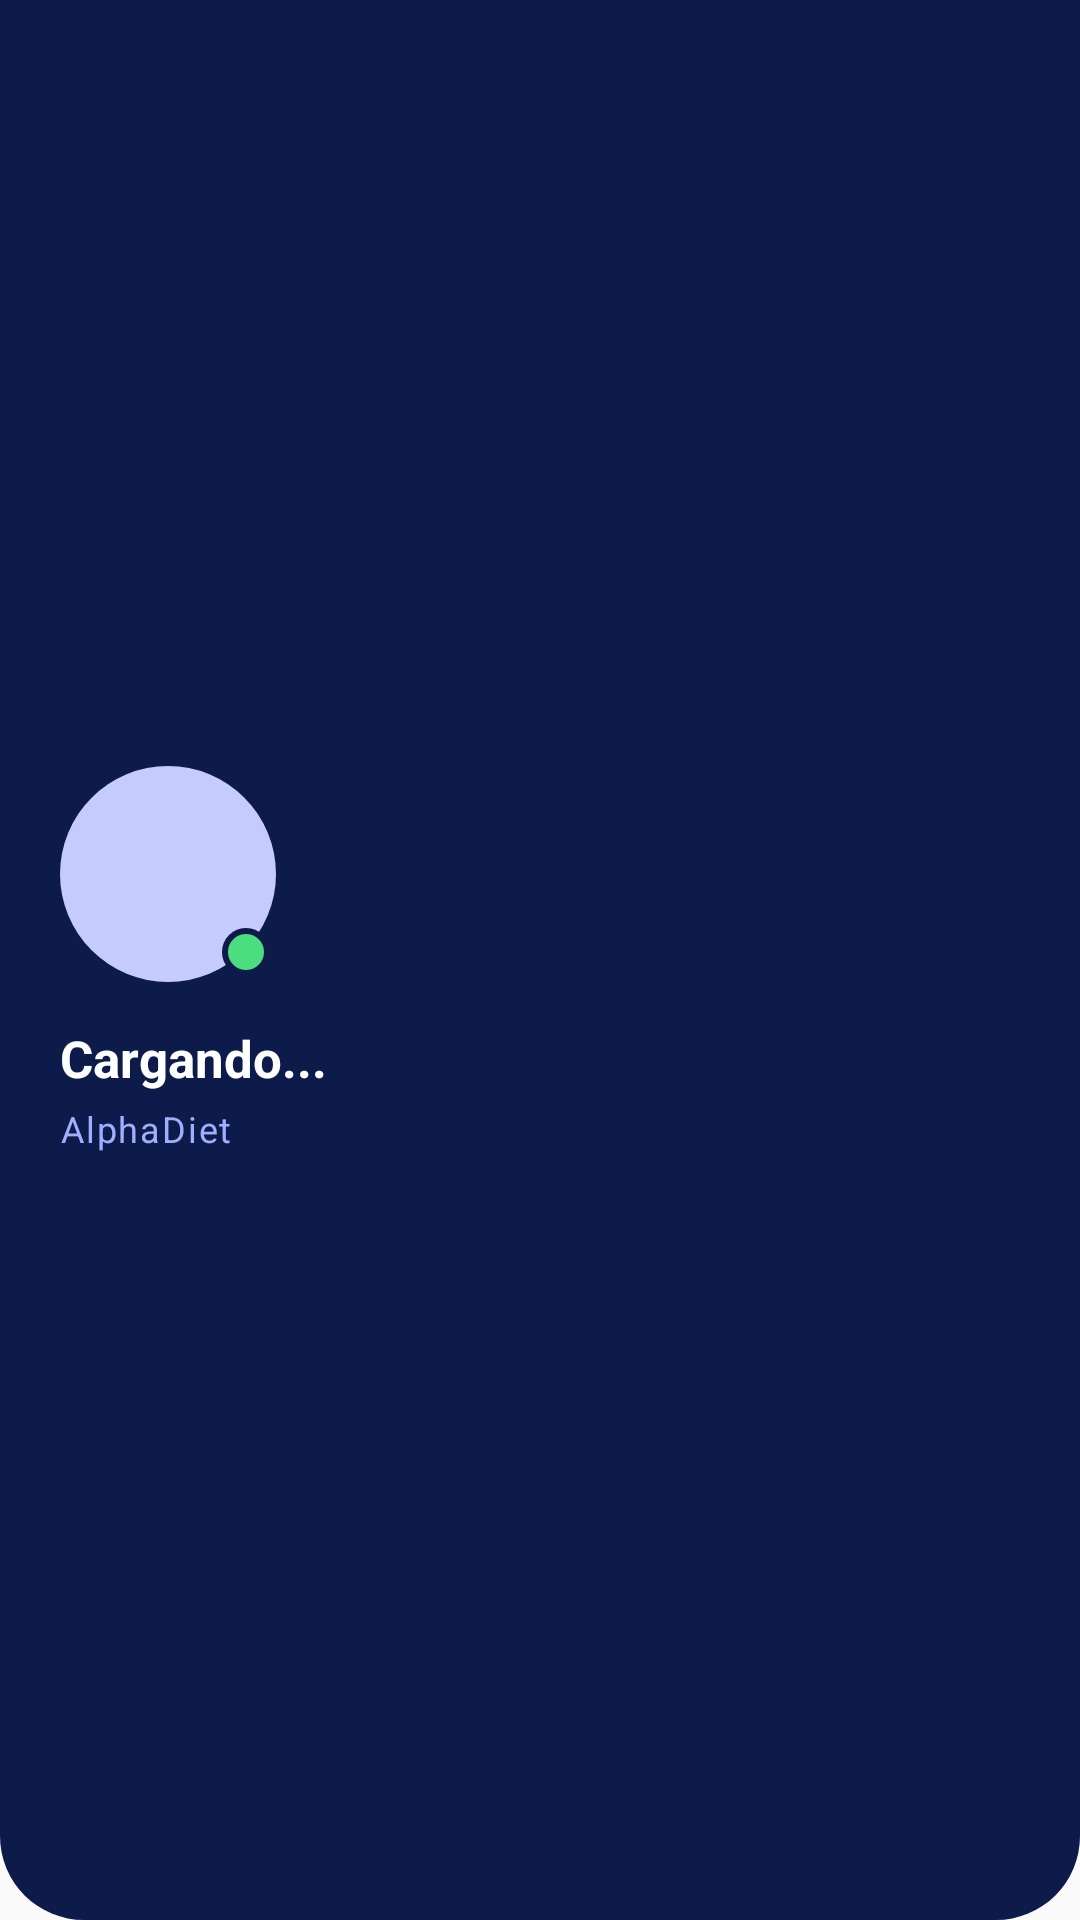

This screen was rendered from an Android layout file. Write that file and the resources it references.
<!-- AndroidManifest.xml: application theme Theme.Alphadiet -->
<!-- res/layout/drawer_header.xml -->
<?xml version="1.0" encoding="utf-8"?>
<LinearLayout
    xmlns:android="http://schemas.android.com/apk/res/android"
    android:layout_width="match_parent"
    android:layout_height="200dp"
    android:background="@drawable/bg_header_perfil"
    android:gravity="center_vertical"
    android:orientation="vertical"
    android:padding="20dp">

    <FrameLayout
        android:layout_width="72dp"
        android:layout_height="72dp"
        android:layout_marginBottom="14dp">

        <ImageView
            android:id="@+id/iv_avatar_drawer"
            android:layout_width="72dp"
            android:layout_height="72dp"
            android:background="@drawable/bg_avatar"
            android:scaleType="centerCrop"
            android:src="@drawable/ic_person_nav" />

        <View
            android:layout_width="16dp"
            android:layout_height="16dp"
            android:layout_gravity="bottom|end"
            android:layout_margin="2dp"
            android:background="@drawable/bg_online_dot" />

    </FrameLayout>

    <TextView
        android:id="@+id/tv_nombre_drawer"
        android:layout_width="match_parent"
        android:layout_height="wrap_content"
        android:text="Cargando..."
        android:textColor="#FFFFFF"
        android:textSize="17sp"
        android:textStyle="bold"
        android:maxLines="1"
        android:ellipsize="end" />

    <TextView
        android:layout_width="wrap_content"
        android:layout_height="wrap_content"
        android:layout_marginTop="4dp"
        android:text="AlphaDiet"
        android:textColor="#A0AEFF"
        android:textSize="12sp"
        android:letterSpacing="0.05" />

</LinearLayout>
<!-- resources referenced by this layout -->
<resources>
  <!-- drawable bg_avatar (drawable) -->
  <?xml version="1.0" encoding="utf-8"?>
  <shape xmlns:android="http://schemas.android.com/apk/res/android"
      android:shape="oval">
      <solid android:color="#C5CAFF" />
  </shape>
  <!-- drawable bg_header_perfil (drawable) -->
  <?xml version="1.0" encoding="utf-8"?>
  <shape xmlns:android="http://schemas.android.com/apk/res/android"
      android:shape="rectangle">
      <solid android:color="#0D1B4B" />
      <corners android:bottomLeftRadius="28dp" android:bottomRightRadius="28dp" />
  </shape>
  <!-- drawable bg_online_dot (drawable) -->
  <?xml version="1.0" encoding="utf-8"?>
  <shape xmlns:android="http://schemas.android.com/apk/res/android"
      android:shape="oval">
      <solid android:color="#4ADE80" />
      <stroke android:width="2dp" android:color="#0D1B4B" />
  </shape>
  <style name="Theme.Alphadiet" parent="Theme.AppCompat.Light.NoActionBar">
          <item name="colorPrimary">@color/navy_dark</item>
          <item name="colorPrimaryVariant">@color/navy_medium</item>
          <item name="colorOnPrimary">@color/white</item>
          <item name="colorAccent">@color/blue_accent</item>
          <item name="android:windowLightStatusBar">false</item>
          <item name="android:statusBarColor">@color/navy_dark</item>
          <item name="android:navigationBarColor">@color/navy_dark</item>
      </style>
  <color name="navy_dark">#0D1B4B</color>
  <color name="navy_medium">#1A2B6B</color>
  <color name="white">#FFFFFFFF</color>
  <color name="blue_accent">#5B72E8</color>
</resources>
